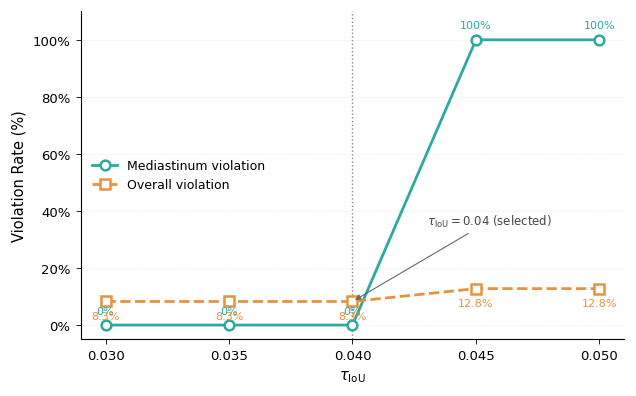
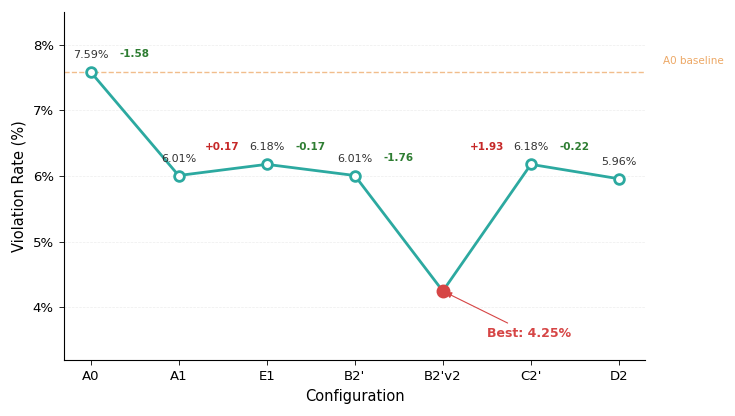
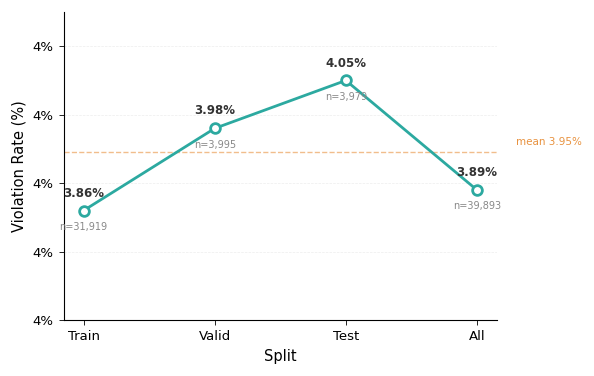
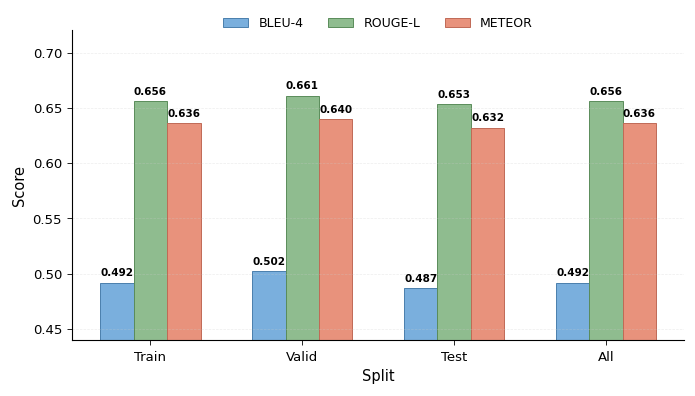
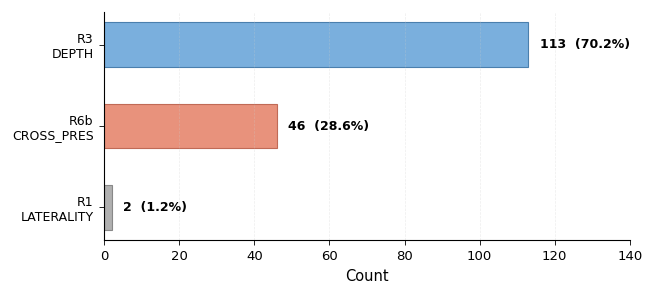
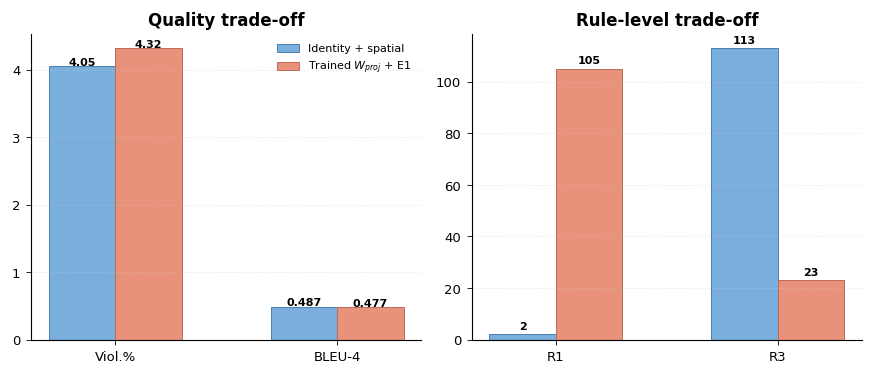
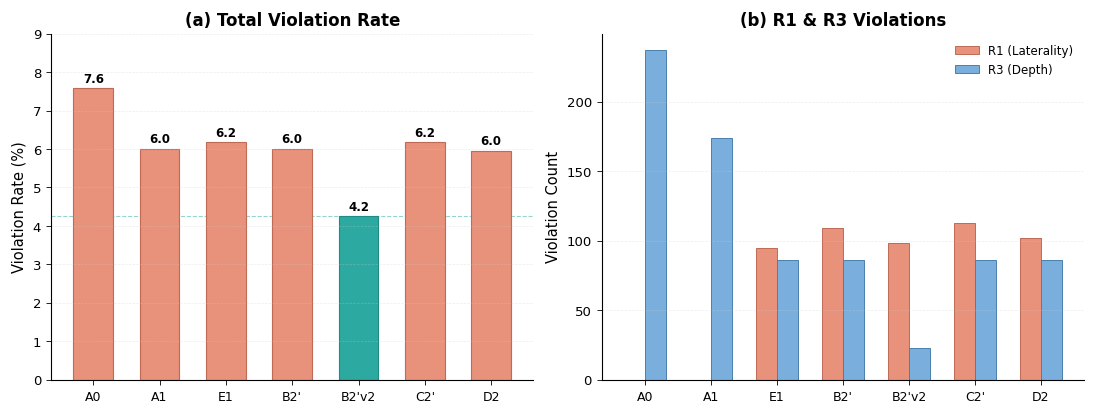
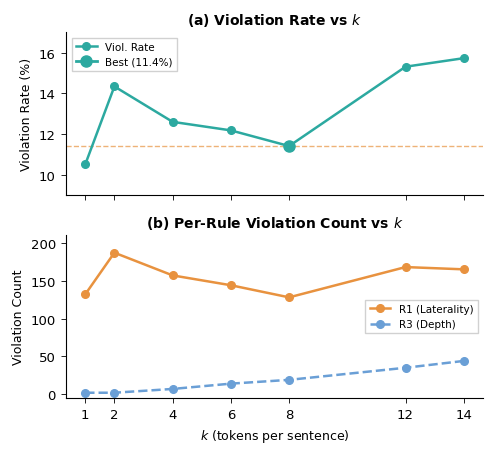
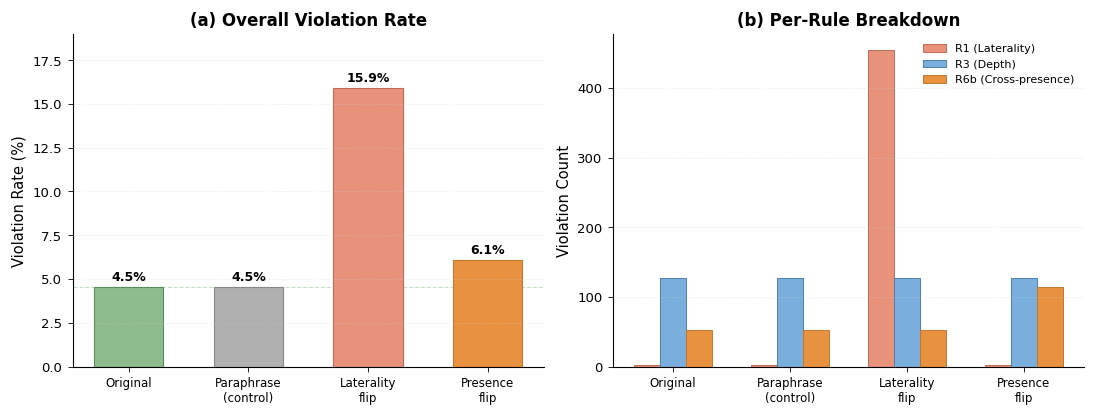

Python code for these plots, in order:
# figures_redraw_v2.py
# ProveTok paper figure redraw — publication-quality style
#
# Style references:
#   - Grouped bar with bold data labels on top (ACM MM style)
#   - Line plots with teal/orange, dashed baselines
#   - Horizontal bars with hatching for ablation variants
#   - Minimal spines, light grid, generous padding
#
# Run:   python Scripts/figures_redraw_v2.py
# Out:   outputs/redrawn_figures/{*.png, *.pdf}

from pathlib import Path
import numpy as np
import matplotlib
matplotlib.use("Agg")
import matplotlib.pyplot as plt
from matplotlib.ticker import FuncFormatter, MultipleLocator

OUT_DIR = Path("outputs/redrawn_figures")
OUT_DIR.mkdir(parents=True, exist_ok=True)

EXPORT_WATERFALL = False

# ── Palette (soft, print-friendly) ──
C_BLUE   = "#7AAFDD"   # light steel blue
C_GREEN  = "#8FBC8F"   # dark sea green
C_CORAL  = "#E8927C"   # soft coral
C_TEAL   = "#2CA9A0"   # teal (line plots)
C_ORANGE = "#E8923F"   # warm orange (dashed ref)
C_PURPLE = "#B388C9"   # lavender
C_GRAY   = "#B0B0B0"   # neutral gray
C_RED    = "#D64545"    # highlight red

EDGE_BLUE  = "#4A7FAD"
EDGE_GREEN = "#5A8C5A"
EDGE_CORAL = "#C06A56"


# ── Global style ──
def set_style():
    plt.rcParams.update({
        "figure.dpi": 150,
        "savefig.dpi": 300,
        "font.family": "sans-serif",
        "font.sans-serif": ["Arial", "DejaVu Sans", "Helvetica"],
        "font.size": 10,
        "axes.titlesize": 12,
        "axes.titleweight": "bold",
        "axes.labelsize": 10.5,
        "axes.linewidth": 0.8,
        "axes.spines.top": False,
        "axes.spines.right": False,
        "xtick.labelsize": 9.5,
        "ytick.labelsize": 9.5,
        "xtick.major.width": 0.6,
        "ytick.major.width": 0.6,
        "xtick.major.pad": 4,
        "ytick.major.pad": 4,
        "legend.fontsize": 9,
        "legend.framealpha": 0.0,
        "grid.alpha": 0.35,
        "grid.linewidth": 0.5,
        "grid.linestyle": "--",
        "grid.color": "#CCCCCC",
        "lines.linewidth": 2.0,
        "lines.markersize": 7,
        "figure.facecolor": "white",
        "axes.facecolor": "white",
        "savefig.facecolor": "white",
        "savefig.bbox": "tight",
        "savefig.pad_inches": 0.12,
    })


def pct(x, pos):
    return f"{x:.0f}%"


def save(fig, name):
    fig.tight_layout()
    fig.savefig(OUT_DIR / f"{name}.png", bbox_inches="tight")
    fig.savefig(OUT_DIR / f"{name}.pdf", bbox_inches="tight")
    plt.close(fig)
    print(f"  -> {name}")


# ── Helper: bar label (bold value on top) ──
def bar_label(ax, bars, fmt="{:.2f}", offset=3, fontsize=8.5, bold=True):
    weight = "bold" if bold else "normal"
    for bar in bars:
        h = bar.get_height()
        ax.text(bar.get_x() + bar.get_width() / 2, h + offset,
                fmt.format(h), ha="center", va="bottom",
                fontsize=fontsize, fontweight=weight)


# ━━━━━━━━━━━━━━━━━━━━━━━━━━━━━━━━━━━━━━
# 1) tau_iou critical-point sweep
# ━━━━━━━━━━━━━━━━━━━━━━━━━━━━━━━━━━━━━━
def plot_tau_sweep():
    tau = np.array([0.03, 0.035, 0.04, 0.045, 0.05])
    mediastinum = np.array([0.0, 0.0, 0.0, 100.0, 100.0])
    overall = np.array([8.27, 8.27, 8.27, 12.78, 12.78])

    fig, ax = plt.subplots(figsize=(6.4, 4.0))

    ax.plot(tau, mediastinum, marker="o", color=C_TEAL, label="Mediastinum violation",
            markerfacecolor="white", markeredgewidth=1.8, markeredgecolor=C_TEAL)
    ax.plot(tau, overall, marker="s", color=C_ORANGE, label="Overall violation",
            linestyle="--", markerfacecolor="white", markeredgewidth=1.8, markeredgecolor=C_ORANGE)

    ax.axvline(0.04, linestyle=":", linewidth=1.0, color="#888888", zorder=0)
    ax.annotate(
        r"$\tau_{\mathrm{IoU}}=0.04$ (selected)",
        xy=(0.04, 8.27), xytext=(0.043, 35),
        arrowprops=dict(arrowstyle="-|>", lw=0.8, color="#666666"),
        fontsize=8.5, color="#444444",
    )

    ax.set_xlabel(r"$\tau_{\mathrm{IoU}}$")
    ax.set_ylabel("Violation Rate (%)")
    ax.set_ylim(-5, 110)
    ax.set_xticks(tau)
    ax.yaxis.set_major_formatter(FuncFormatter(pct))
    ax.grid(True, axis="y")
    ax.legend(frameon=False, loc="center left")

    # labels — stagger to avoid overlap
    for i, (x, y) in enumerate(zip(tau, mediastinum)):
        ax.annotate(f"{y:.0f}%", (x, y), textcoords="offset points",
                    xytext=(0, 8), ha="center", fontsize=8, color=C_TEAL)
    for i, (x, y) in enumerate(zip(tau, overall)):
        ax.annotate(f"{y:.1f}%", (x, y), textcoords="offset points",
                    xytext=(0, -13), ha="center", fontsize=8, color=C_ORANGE)

    save(fig, "fig_tau_iou_critical_point")


# ━━━━━━━━━━━━━━━━━━━━━━━━━━━━━━━━━━━━━━
# 2) 5K ablation trajectory
# ━━━━━━━━━━━━━━━━━━━━━━━━━━━━━━━━━━━━━━
def plot_ablation_trajectory():
    labels = ["A0", "A1", "E1", "B2'", "B2'v2", "C2'", "D2"]
    values = np.array([7.59, 6.01, 6.18, 6.01, 4.25, 6.18, 5.96])

    x = np.arange(len(labels))
    fig, ax = plt.subplots(figsize=(7.4, 4.2))

    ax.plot(x, values, marker="o", color=C_TEAL,
            markerfacecolor="white", markeredgewidth=2.0, markeredgecolor=C_TEAL)

    # best point — filled
    best_idx = 4  # B2'v2
    ax.plot(best_idx, values[best_idx], marker="o", markersize=9,
            color=C_RED, markeredgecolor=C_RED, zorder=5)
    ax.annotate(
        f"Best: {values[best_idx]:.2f}%",
        xy=(best_idx, values[best_idx]),
        xytext=(best_idx + 0.5, values[best_idx] - 0.7),
        arrowprops=dict(arrowstyle="-|>", lw=0.8, color=C_RED),
        fontsize=9, fontweight="bold", color=C_RED,
    )

    # delta labels — above the midpoint of each segment
    for i in range(1, len(values)):
        delta = values[i] - values[i - 1]
        xm = (x[i - 1] + x[i]) / 2
        ym = max(values[i - 1], values[i]) + 0.22
        color = "#2E7D32" if delta < 0 else "#C62828"
        ax.text(xm, ym, f"{delta:+.2f}", fontsize=7.5, ha="center",
                color=color, fontweight="bold")

    # value labels
    for xi, yi in zip(x, values):
        if xi == best_idx:
            continue  # already annotated
        ax.annotate(f"{yi:.2f}%", (xi, yi), textcoords="offset points",
                    xytext=(0, 10), ha="center", fontsize=8, color="#333333")

    ax.set_xlabel("Configuration")
    ax.set_ylabel("Violation Rate (%)")
    ax.set_xticks(x)
    ax.set_xticklabels(labels)
    ax.yaxis.set_major_formatter(FuncFormatter(pct))
    ax.grid(True, axis="y")
    ax.set_ylim(3.2, 8.5)

    # ERM-style dashed reference for baseline
    ax.axhline(values[0], linestyle="--", linewidth=1.0, color=C_ORANGE, alpha=0.6, zorder=0)
    ax.text(len(labels) - 0.5, values[0] + 0.12, "A0 baseline",
            fontsize=7.5, color=C_ORANGE, alpha=0.8)

    save(fig, "fig_ablation_trajectory_5k_official")


# ━━━━━━━━━━━━━━━━━━━━━━━━━━━━━━━━━━━━━━
# 3) Optional waterfall
# ━━━━━━━━━━━━━━━━━━━━━━━━━━━━━━━━━━━━━━
def plot_ablation_waterfall():
    base = 7.59
    steps = ["A0\u2192A1", "A1\u2192E1", "E1\u2192B2'", "B2'\u2192B2'v2", "B2'v2\u2192C2'", "C2'\u2192D2"]
    deltas = np.array([-1.58, +0.17, -0.17, -1.76, +1.93, -0.22])

    x = np.arange(len(steps) + 2)
    tick_labels = ["A0"] + steps + ["D2"]

    fig, ax = plt.subplots(figsize=(8.4, 4.4))

    # baseline
    ax.bar(0, base, width=0.65, color=C_BLUE, edgecolor=EDGE_BLUE, linewidth=0.8)
    ax.text(0, base + 0.12, f"{base:.2f}%", ha="center", fontsize=8.5, fontweight="bold")

    running = base
    for i, d in enumerate(deltas, start=1):
        color = C_CORAL if d >= 0 else C_GREEN
        edge = EDGE_CORAL if d >= 0 else EDGE_GREEN
        bottom = running if d >= 0 else running + d
        ax.bar(i, abs(d), bottom=bottom, width=0.65,
               color=color, edgecolor=edge, linewidth=0.8)
        ypos = bottom + abs(d) + 0.1 if d >= 0 else bottom - 0.18
        va = "bottom" if d >= 0 else "top"
        ax.text(i, ypos, f"{d:+.2f}", ha="center", va=va, fontsize=8, fontweight="bold")
        running += d

    # final
    ax.bar(len(tick_labels) - 1, running, width=0.65, color=C_BLUE, edgecolor=EDGE_BLUE, linewidth=0.8)
    ax.text(len(tick_labels) - 1, running + 0.12, f"{running:.2f}%",
            ha="center", fontsize=8.5, fontweight="bold")

    ax.set_ylabel("Violation Rate (%)")
    ax.set_xticks(x)
    ax.set_xticklabels(tick_labels, rotation=25, ha="right")
    ax.yaxis.set_major_formatter(FuncFormatter(pct))
    ax.grid(True, axis="y")
    ax.set_ylim(0, 9.0)

    save(fig, "fig_ablation_waterfall_optional")


# ━━━━━━━━━━━━━━━━━━━━━━━━━━━━━━━━━━━━━━
# 4) 5K split stability
# ━━━━━━━━━━━━━━━━━━━━━━━━━━━━━━━━━━━━━━
def plot_split_stability():
    splits = ["Train", "Valid", "Test", "All"]
    viol = np.array([3.86, 3.98, 4.05, 3.89])
    sentences = np.array([31919, 3995, 3979, 39893])

    x = np.arange(len(splits))
    fig, ax = plt.subplots(figsize=(6.0, 3.8))

    ax.plot(x, viol, marker="o", color=C_TEAL, markerfacecolor="white",
            markeredgewidth=2.0, markeredgecolor=C_TEAL)

    # dashed mean line
    mean_viol = np.mean(viol)
    ax.axhline(mean_viol, linestyle="--", linewidth=1.0, color=C_ORANGE, alpha=0.6, zorder=0)
    ax.text(3.3, mean_viol + 0.01, f"mean {mean_viol:.2f}%", fontsize=7.5, color=C_ORANGE)

    ax.set_xlabel("Split")
    ax.set_ylabel("Violation Rate (%)")
    ax.set_xticks(x)
    ax.set_xticklabels(splits)
    ax.yaxis.set_major_formatter(FuncFormatter(pct))
    ax.set_ylim(3.7, 4.15)
    ax.grid(True, axis="y")

    for xi, v, n in zip(x, viol, sentences):
        ax.annotate(f"{v:.2f}%", (xi, v), textcoords="offset points",
                    xytext=(0, 10), ha="center", fontsize=8.5, fontweight="bold",
                    color="#333333")
        ax.annotate(f"n={n:,}", (xi, v), textcoords="offset points",
                    xytext=(0, -14), ha="center", fontsize=7, color="#888888")

    save(fig, "fig_split_stability_5k")


# ━━━━━━━━━━━━━━━━━━━━━━━━━━━━━━━━━━━━━━
# 5) Split NLG metrics (grouped bar, bold labels)
# ━━━━━━━━━━━━━━━━━━━━━━━━━━━━━━━━━━━━━━
def plot_split_nlg():
    splits = ["Train", "Valid", "Test", "All"]
    bleu = np.array([0.492, 0.502, 0.487, 0.492])
    rouge = np.array([0.656, 0.661, 0.653, 0.656])
    meteor = np.array([0.636, 0.640, 0.632, 0.636])

    x = np.arange(len(splits))
    width = 0.22

    fig, ax = plt.subplots(figsize=(7.0, 4.0))

    b1 = ax.bar(x - width, bleu, width, label="BLEU-4",
                color=C_BLUE, edgecolor=EDGE_BLUE, linewidth=0.7)
    b2 = ax.bar(x, rouge, width, label="ROUGE-L",
                color=C_GREEN, edgecolor=EDGE_GREEN, linewidth=0.7)
    b3 = ax.bar(x + width, meteor, width, label="METEOR",
                color=C_CORAL, edgecolor=EDGE_CORAL, linewidth=0.7)

    # bold labels on top
    for bars in [b1, b2, b3]:
        bar_label(ax, bars, fmt="{:.3f}", offset=0.004, fontsize=7.5, bold=True)

    ax.set_xlabel("Split")
    ax.set_ylabel("Score")
    ax.set_xticks(x)
    ax.set_xticklabels(splits)
    ax.set_ylim(0.44, 0.72)
    ax.grid(True, axis="y")
    ax.legend(frameon=False, ncol=3, loc="upper center",
              bbox_to_anchor=(0.5, 1.08))

    save(fig, "fig_split_nlg_5k")


# ━━━━━━━━━━━━━━━━━━━━━━━━━━━━━━━━━━━━━━
# 6) Residual violation breakdown (horizontal bars)
# ━━━━━━━━━━━━━━━━━━━━━━━━━━━━━━━━━━━━━━
def plot_residual_breakdown():
    rules = ["R3\nDEPTH", "R6b\nCROSS_PRES", "R1\nLATERALITY"]
    counts = np.array([113, 46, 2])
    shares = np.array([70.2, 28.6, 1.2])
    colors = [C_BLUE, C_CORAL, C_GRAY]
    edges = [EDGE_BLUE, EDGE_CORAL, "#888888"]

    fig, ax = plt.subplots(figsize=(6.6, 3.0))
    y = np.arange(len(rules))

    bars = ax.barh(y, counts, height=0.55,
                   color=colors, edgecolor=edges, linewidth=0.8)
    ax.set_yticks(y)
    ax.set_yticklabels(rules, fontsize=9)
    ax.invert_yaxis()

    ax.set_xlabel("Count")
    ax.grid(True, axis="x")
    ax.set_xlim(0, 140)

    for bar, c, s in zip(bars, counts, shares):
        ax.text(bar.get_width() + 3,
                bar.get_y() + bar.get_height() / 2,
                f"{c}  ({s:.1f}%)",
                va="center", fontsize=9, fontweight="bold")

    save(fig, "fig_residual_violation_breakdown")


# ━━━━━━━━━━━━━━━━━━━━━━━━━━━━━━━━━━━━━━
# 7) W_proj trade-off (2-panel grouped bar)
# ━━━━━━━━━━━━━━━━━━━━━━━━━━━━━━━━━━━━━━
def plot_wproj_tradeoff():
    fig, axes = plt.subplots(1, 2, figsize=(8.8, 3.8))

    width = 0.30

    # ── Left panel: Viol% + BLEU-4 ──
    metrics_L = ["Viol.%", "BLEU-4"]
    id_vals = [4.05, 0.487]
    tr_vals = [4.32, 0.477]

    x = np.arange(len(metrics_L))
    b1 = axes[0].bar(x - width/2, id_vals, width, label="Identity + spatial",
                     color=C_BLUE, edgecolor=EDGE_BLUE, linewidth=0.7)
    b2 = axes[0].bar(x + width/2, tr_vals, width, label="Trained $W_{proj}$ + E1",
                     color=C_CORAL, edgecolor=EDGE_CORAL, linewidth=0.7)

    for bars in [b1, b2]:
        for bar in bars:
            h = bar.get_height()
            fmt = f"{h:.2f}" if h > 1 else f"{h:.3f}"
            axes[0].text(bar.get_x() + bar.get_width()/2, h + 0.02,
                         fmt, ha="center", fontsize=8, fontweight="bold")

    axes[0].set_xticks(x)
    axes[0].set_xticklabels(metrics_L)
    axes[0].set_title("Quality trade-off")
    axes[0].grid(True, axis="y")
    axes[0].legend(frameon=False, fontsize=8, loc="upper right")

    # ── Right panel: R1 + R3 counts ──
    metrics_R = ["R1", "R3"]
    id_counts = [2, 113]
    tr_counts = [105, 23]

    x2 = np.arange(len(metrics_R))
    b3 = axes[1].bar(x2 - width/2, id_counts, width, label="Identity + spatial",
                     color=C_BLUE, edgecolor=EDGE_BLUE, linewidth=0.7)
    b4 = axes[1].bar(x2 + width/2, tr_counts, width, label="Trained $W_{proj}$ + E1",
                     color=C_CORAL, edgecolor=EDGE_CORAL, linewidth=0.7)

    for bars in [b3, b4]:
        for bar in bars:
            h = bar.get_height()
            axes[1].text(bar.get_x() + bar.get_width()/2, h + 2,
                         f"{int(h)}", ha="center", fontsize=8, fontweight="bold")

    axes[1].set_xticks(x2)
    axes[1].set_xticklabels(metrics_R)
    axes[1].set_title("Rule-level trade-off")
    axes[1].grid(True, axis="y")

    fig.subplots_adjust(wspace=0.32)
    save(fig, "fig_wproj_tradeoff_5k")


# ━━━━━━━━━━━━━━━━━━━━━━━━━━━━━━━━━━━━━━
# 8) Fig 1 — Ablation waterfall (2-panel: Viol% bars + R1/R3 grouped bars)
# ━━━━━━━━━━━━━━━━━━━━━━━━━━━━━━━━━━━━━━
def plot_fig1_waterfall():
    configs = ["A0", "A1", "E1", "B2'", "B2'v2", "C2'", "D2"]
    viol = np.array([7.59, 6.01, 6.18, 6.01, 4.25, 6.18, 5.96])
    r1   = np.array([0, 0, 95, 109, 98, 113, 102])
    r3   = np.array([237, 174, 86, 86, 23, 86, 86])

    x = np.arange(len(configs))
    fig, (ax1, ax2) = plt.subplots(1, 2, figsize=(11.0, 4.2))

    # ── Left: Viol% bar chart ──
    colors_left = [C_CORAL] * len(configs)
    colors_left[4] = C_TEAL  # B2'v2 = best
    edge_left = [EDGE_CORAL] * len(configs)
    edge_left[4] = "#1E8C84"

    bars1 = ax1.bar(x, viol, width=0.6, color=colors_left, edgecolor=edge_left, linewidth=0.8)
    # dashed baseline
    ax1.axhline(viol[4], linestyle="--", linewidth=0.8, color=C_TEAL, alpha=0.5, zorder=0)

    for xi, v in zip(x, viol):
        ax1.text(xi, v + 0.15, f"{v:.1f}", ha="center", fontsize=8.5, fontweight="bold")

    ax1.set_xticks(x)
    ax1.set_xticklabels(configs, fontsize=9)
    ax1.set_ylabel("Violation Rate (%)")
    ax1.set_title("(a) Total Violation Rate")
    ax1.set_ylim(0, 9.0)
    ax1.grid(True, axis="y")

    # ── Right: R1 + R3 grouped bars ──
    width = 0.32
    b_r1 = ax2.bar(x - width/2, r1, width, label="R1 (Laterality)",
                   color=C_CORAL, edgecolor=EDGE_CORAL, linewidth=0.7)
    b_r3 = ax2.bar(x + width/2, r3, width, label="R3 (Depth)",
                   color=C_BLUE, edgecolor=EDGE_BLUE, linewidth=0.7)

    ax2.set_xticks(x)
    ax2.set_xticklabels(configs, fontsize=9)
    ax2.set_ylabel("Violation Count")
    ax2.set_title("(b) R1 & R3 Violations")
    ax2.grid(True, axis="y")
    ax2.legend(frameon=False, fontsize=8.5, loc="upper right")

    fig.subplots_adjust(wspace=0.28)
    save(fig, "fig1_waterfall_2panel")


# ━━━━━━━━━━━━━━━━━━━━━━━━━━━━━━━━━━━━━━
# 9) Fig 2 — k-sweep (2-row shared x-axis)
# ━━━━━━━━━━━━━━━━━━━━━━━━━━━━━━━━━━━━━━
def plot_fig2_ksweep():
    k_vals = np.array([1, 2, 4, 6, 8, 12, 14])
    viol   = np.array([10.51, 14.34, 12.60, 12.18, 11.41, 15.31, 15.73])
    r1     = np.array([132, 187, 157, 144, 128, 168, 165])
    r3     = np.array([2, 2, 7, 14, 19, 35, 44])

    # Mimic reference style: teal + orange (kept), add soft blue as 3rd colour
    COL_VIOL = "#2CA9A0"   # teal   – Viol%  (reference colour 1)
    COL_R1   = "#E8923F"   # orange – R1     (reference colour 2)
    COL_R3   = "#6A9FD6"   # soft blue – R3  (same-saturation 3rd colour)

    fig, (ax_top, ax_bot) = plt.subplots(2, 1, figsize=(5.0, 4.6),
                                          sharex=True, height_ratios=[1, 1])
    fig.subplots_adjust(hspace=0.18)

    # ── Top: Violation Rate (teal) ──
    best_idx = 4  # k=8
    ax_top.plot(k_vals, viol, marker="o", color=COL_VIOL, linewidth=1.8,
                markersize=5.5, markerfacecolor=COL_VIOL, markeredgecolor=COL_VIOL)
    # highlight best point
    ax_top.plot(k_vals[best_idx], viol[best_idx], marker="o", markersize=8,
                color=COL_VIOL, markeredgecolor=COL_VIOL, zorder=5)
    # dashed baseline at best
    ax_top.axhline(viol[best_idx], linestyle="--", linewidth=1.0,
                   color=COL_R1, alpha=0.7, zorder=0)

    ax_top.set_ylabel("Violation Rate (%)", fontsize=9)
    ax_top.set_ylim(9.0, 17.0)
    ax_top.legend(["Viol. Rate", f"Best ({viol[best_idx]:.1f}%)"],
                  fontsize=7.5, loc="upper left", frameon=True,
                  edgecolor="#CCCCCC", fancybox=False, framealpha=0.9)
    ax_top.set_title("(a) Violation Rate vs $k$", fontsize=10, pad=6)

    # ── Bottom: R1 (orange) + R3 (soft blue) ──
    ax_bot.plot(k_vals, r1, marker="o", color=COL_R1, linewidth=1.8,
                markersize=5.5, markerfacecolor=COL_R1, markeredgecolor=COL_R1,
                label="R1 (Laterality)")
    ax_bot.plot(k_vals, r3, marker="o", color=COL_R3, linewidth=1.8,
                markersize=5.5, markerfacecolor=COL_R3, markeredgecolor=COL_R3,
                linestyle="--", label="R3 (Depth)")

    ax_bot.set_xlabel("$k$ (tokens per sentence)", fontsize=9)
    ax_bot.set_ylabel("Violation Count", fontsize=9)
    ax_bot.set_xticks(k_vals)
    ax_bot.set_ylim(-5, 210)
    ax_bot.legend(fontsize=7.5, loc="center right", frameon=True,
                  edgecolor="#CCCCCC", fancybox=False, framealpha=0.9)
    ax_bot.set_title("(b) Per-Rule Violation Count vs $k$", fontsize=10, pad=6)

    save(fig, "fig2_ksweep")


# ━━━━━━━━━━━━━━━━━━━━━━━━━━━━━━━━━━━━━━
# 10) Fig 3 — Counterfactual sensitivity (2-panel)
# ━━━━━━━━━━━━━━━━━━━━━━━━━━━━━━━━━━━━━━
def plot_fig3_counterfactual():
    perturbations = ["Original", "Paraphrase\n(control)", "Laterality\nflip", "Presence\nflip"]
    viol = np.array([4.55, 4.55, 15.93, 6.11])
    r1   = np.array([2, 2, 455, 2])
    r3   = np.array([127, 127, 127, 127])
    r6b  = np.array([52, 52, 52, 114])

    x = np.arange(len(perturbations))
    fig, (ax1, ax2) = plt.subplots(1, 2, figsize=(11.0, 4.2))

    # ── Left: Viol% bars ──
    colors_left = [C_GREEN, C_GRAY, C_CORAL, C_ORANGE]
    edges_left = [EDGE_GREEN, "#888888", EDGE_CORAL, "#C07830"]

    bars1 = ax1.bar(x, viol, width=0.58, color=colors_left, edgecolor=edges_left, linewidth=0.8)

    # dashed baseline at original
    ax1.axhline(viol[0], linestyle="--", linewidth=0.8, color=C_GREEN, alpha=0.5, zorder=0)

    for xi, v in zip(x, viol):
        ax1.text(xi, v + 0.35, f"{v:.1f}%", ha="center", fontsize=9, fontweight="bold")

    ax1.set_xticks(x)
    ax1.set_xticklabels(perturbations, fontsize=8.5)
    ax1.set_ylabel("Violation Rate (%)")
    ax1.set_title("(a) Overall Violation Rate")
    ax1.set_ylim(0, 19)
    ax1.grid(True, axis="y")

    # ── Right: R1 / R3 / R6b grouped bars ──
    width = 0.22
    b_r1 = ax2.bar(x - width, r1, width, label="R1 (Laterality)",
                   color=C_CORAL, edgecolor=EDGE_CORAL, linewidth=0.7)
    b_r3 = ax2.bar(x, r3, width, label="R3 (Depth)",
                   color=C_BLUE, edgecolor=EDGE_BLUE, linewidth=0.7)
    b_r6 = ax2.bar(x + width, r6b, width, label="R6b (Cross-presence)",
                   color=C_ORANGE, edgecolor="#C07830", linewidth=0.7)

    ax2.set_xticks(x)
    ax2.set_xticklabels(perturbations, fontsize=8.5)
    ax2.set_ylabel("Violation Count")
    ax2.set_title("(b) Per-Rule Breakdown")
    ax2.grid(True, axis="y")
    ax2.legend(frameon=False, fontsize=8, loc="upper right")

    fig.subplots_adjust(wspace=0.28)
    save(fig, "fig3_counterfactual")


# ━━━━━━━━━━━━━━━━━━━━━━━━━━━━━━━━━━━━━━
def main():
    set_style()
    print("Generating figures...")
    plot_tau_sweep()
    plot_ablation_trajectory()
    if EXPORT_WATERFALL:
        plot_ablation_waterfall()
    plot_split_stability()
    plot_split_nlg()
    plot_residual_breakdown()
    plot_wproj_tradeoff()
    plot_fig1_waterfall()
    plot_fig2_ksweep()
    plot_fig3_counterfactual()
    print(f"\nAll saved to: {OUT_DIR.resolve()}")


if __name__ == "__main__":
    main()
